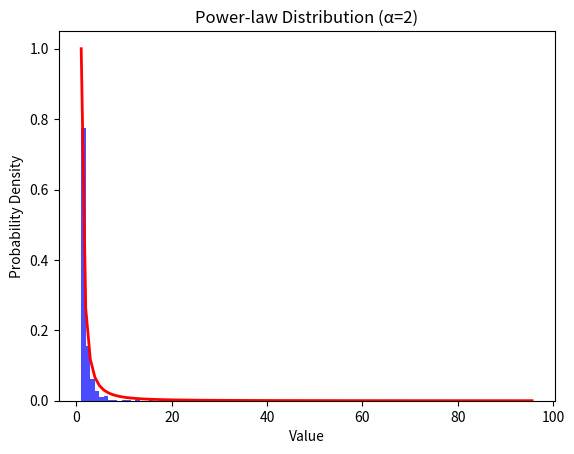

Recreate this plot in Python.
import numpy as np
import matplotlib.pyplot as plt

# Set the parameters
alpha = 2
x_min = 1  # You can choose your own lower bound

# Generate random numbers following a power-law distribution
data_size = 1000
data = (np.random.pareto(alpha, data_size) + 1) * x_min

# Plot the histogram
plt.hist(data, bins=100, density=True, alpha=0.7, color='b')

# Plot the theoretical power-law distribution
x = np.linspace(x_min, np.max(data), 100)
y = x **(-alpha)
plt.plot(x, y, 'r-', linewidth=2)

# Add labels and title
plt.title(f'Power-law Distribution (α={alpha})')
plt.xlabel('Value')
plt.ylabel('Probability Density')

# Show the plot
plt.show()
